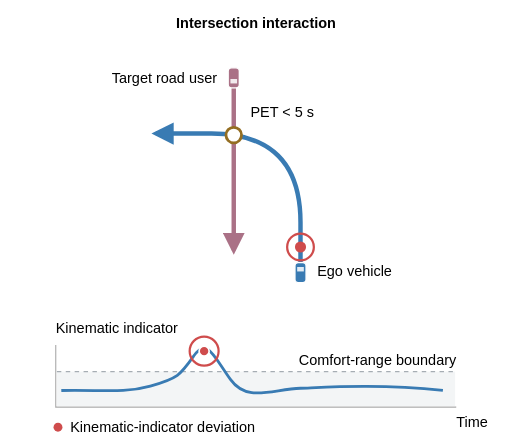
t = 0.00 s
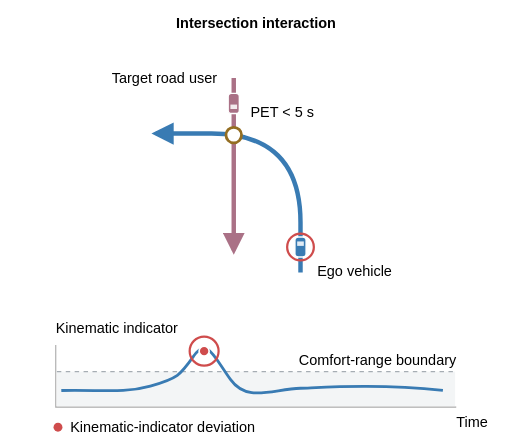
t = 1.80 s
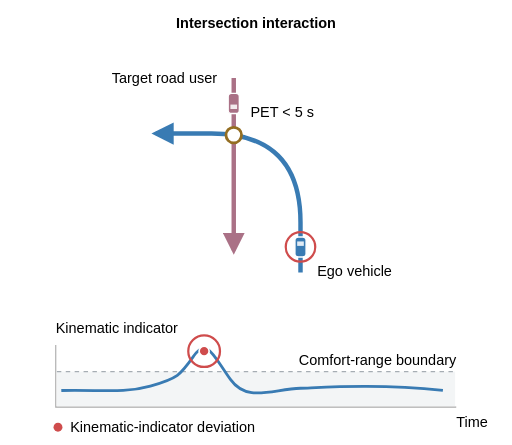
t = 3.30 s
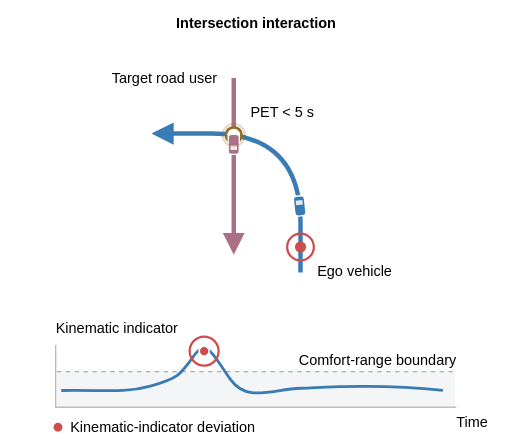
t = 5.03 s
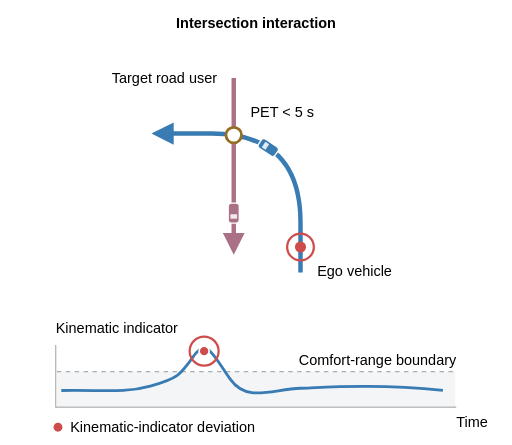
t = 6.70 s
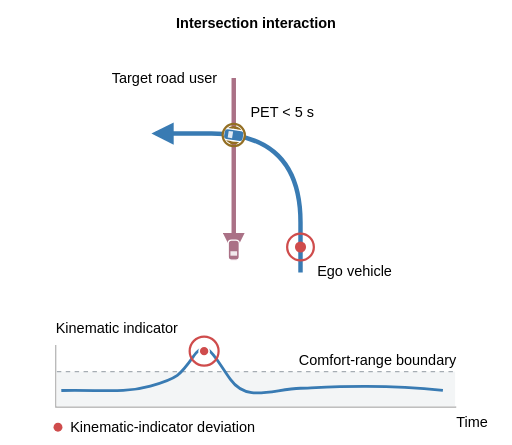
t = 8.20 s

The animated SVG that drew these frames (rendered in a browser with its animation timeline set to each time). Animation: 8 SMIL elements (animate=6,animateMotion=2); one cycle of 10.00 s, repeats indefinitely.

<svg xmlns="http://www.w3.org/2000/svg" viewBox="0 0 460 400" role="img">
<style>text{font-family:Arial,Helvetica,sans-serif;fill:#000;font-size:13px}.label{font-size:13px;font-weight:600}.small{font-size:13px;fill:#000}</style>
<rect width="460" height="400" fill="white"/>
<defs><marker id="blue" viewBox="0 0 10 10" refX="8" refY="5" markerWidth="5" markerHeight="5" orient="auto-start-reverse"><path d="M0 0L10 5L0 10Z" fill="#397bb3"/></marker><marker id="rose" viewBox="0 0 10 10" refX="8" refY="5" markerWidth="5" markerHeight="5" orient="auto-start-reverse"><path d="M0 0L10 5L0 10Z" fill="#aa7186"/></marker></defs>
<text x="230" y="25" text-anchor="middle" class="label">Intersection interaction</text>
<path d="M270 245L270 200Q270 120 190 120H140" fill="none" stroke="#397bb3" stroke-width="4" marker-end="url(#blue)"></path>
<path d="M210 70V225" fill="none" stroke="#aa7186" stroke-width="4" marker-end="url(#rose)"></path>
<text x="285" y="248">Ego vehicle</text><text x="195" y="75" text-anchor="end">Target road user</text>
<circle cx="270" cy="222" r="5" fill="#cf4c4c"/><circle cx="270" cy="222" r="12" fill="none" stroke="#cf4c4c" stroke-width="2"><animate attributeName="r" values="12;12;17;12;17;12;12" keyTimes="0;.18;.22;.26;.30;.34;1" dur="10s" repeatCount="indefinite"/></circle>
<circle cx="210" cy="121.44" r="7" fill="#fff" stroke="#946e22" stroke-width="2.5"/>
<text x="225" y="105">PET &lt; 5 s</text>
<path d="M50 310V366H410" fill="none" stroke="#aaa"/>
<rect x="51" y="334" width="358" height="31" fill="#f3f5f6"/>
<path d="M51 334H410" stroke="#a6adb3" stroke-dasharray="4 4"/>
<text x="50" y="299">Kinematic indicator</text><text x="410" y="328" text-anchor="end" class="small">Comfort-range boundary</text>
<path d="M55 351C90 350 110 354 135 347S162 337 174 320S192 320 207 341S244 350 270 349S340 345 398 351" fill="none" stroke="#397bb3" stroke-width="2.5"/>
<circle cx="183.375" cy="315.625" r="13" fill="none" stroke="#cf4c4c" stroke-width="2"><animate attributeName="r" values="13;13;18;13;18;13;13" keyTimes="0;.18;.22;.26;.30;.34;1" dur="10s" repeatCount="indefinite"/></circle>
<circle cx="183.375" cy="315.625" r="4.5" fill="#cf4c4c" stroke="#fff" stroke-width="1.5"/>
<text x="410" y="384" class="small">Time</text>
<circle cx="52" cy="384" r="4" fill="#cf4c4c"/><text x="63" y="388" class="small">Kinematic-indicator deviation</text>
<g>
<animate attributeName="opacity" values="1;0;0" keyTimes="0;0.96;1" dur="10s" repeatCount="indefinite" calcMode="discrete"/>
<animateMotion path="M270 245L270 200Q270 120 190 120H140" dur="10s" repeatCount="indefinite" rotate="auto" calcMode="linear" keyPoints="0.000000000;0.102286774;0.102286774;0.228748515;0.228748515;0.688376235;0.688376235;0.689323911;1.000000000;1.000000000" keyTimes="0.000000000;0.180000000;0.340000000;0.420000000;0.480000000;0.760000000;0.820000000;0.820425753;0.960000000;1.000000000"/>
<rect x="-9" y="-5" width="18" height="10" rx="3" fill="#397bb3" stroke="white" stroke-width="1.2"/>
<path d="M1 -3L5 -3L5 3L1 3Z" fill="#fff" opacity=".85"/>
</g><g>
<animate attributeName="opacity" values="1;0;0" keyTimes="0;0.820425753;1" dur="10s" repeatCount="indefinite" calcMode="discrete"/>
<animateMotion path="M210 70V225" dur="10s" repeatCount="indefinite" rotate="auto" calcMode="linear" keyPoints="0.000000000;0.148387097;0.148387097;0.331844742;0.331844742;0.998625209;0.998625209;1.000000000;1.000000000;1.000000000" keyTimes="0.000000000;0.180000000;0.340000000;0.420000000;0.480000000;0.760000000;0.820000000;0.820425753;0.960000000;1.000000000"/>
<rect x="-9" y="-5" width="18" height="10" rx="3" fill="#aa7186" stroke="white" stroke-width="1.2"/>
<path d="M1 -3L5 -3L5 3L1 3Z" fill="#fff" opacity=".85"/>
</g><circle cx="210" cy="121.435935" r="10" fill="none" stroke="#946e22" stroke-width="2" opacity="0"><animate attributeName="opacity" values="0;0;1;1;0;0" keyTimes="0;.75;.76;.82;.85;1" dur="10s" repeatCount="indefinite"/></circle><circle cx="210" cy="121.435935" r="10" fill="none" stroke="#946e22" stroke-width="2" opacity="0"><animate attributeName="opacity" values="0;0;1;1;0;0" keyTimes="0;.41;.42;.48;.51;1" dur="10s" repeatCount="indefinite"/></circle></svg>
